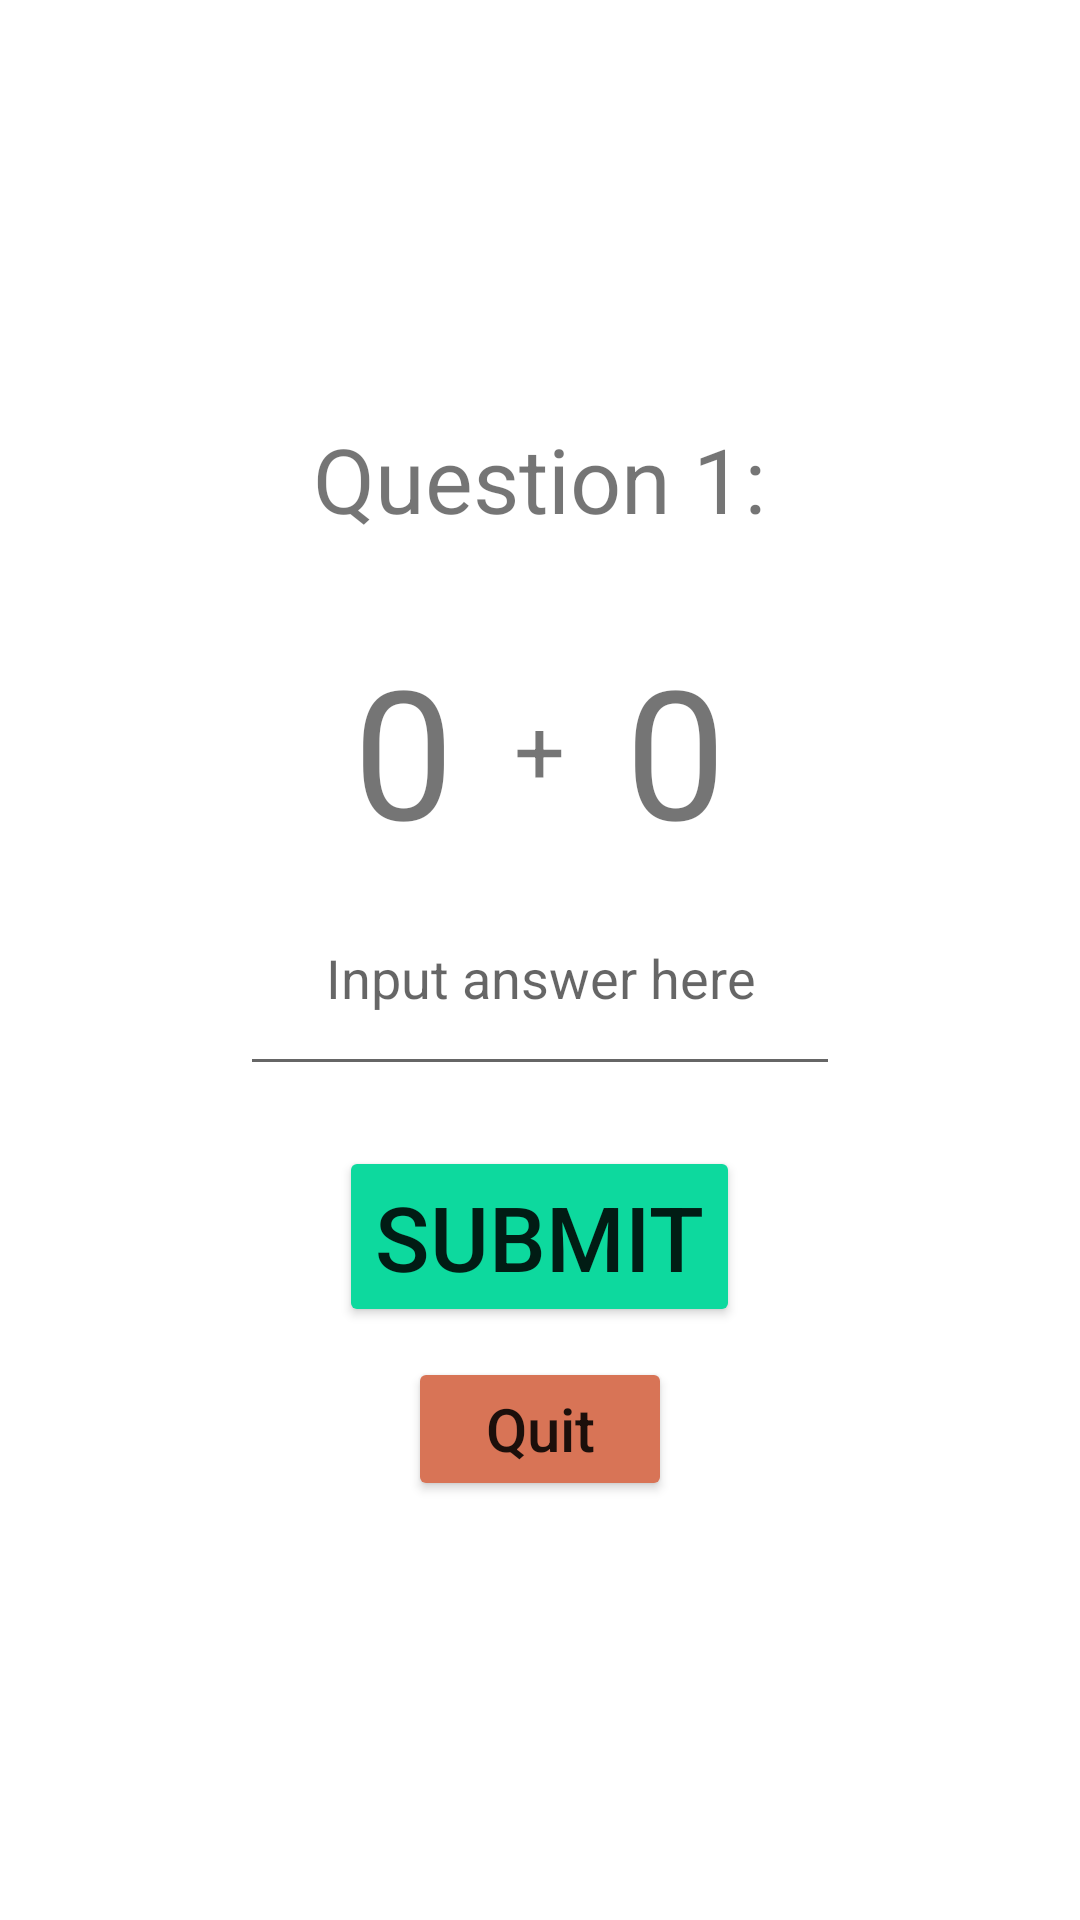

Here is an Android app screen rendered from its layout file. Give the layout XML and the strings, colors and styles it references.
<!-- AndroidManifest.xml: application theme Theme.Flashcard -->
<!-- res/layout/activity_flash_card.xml -->
<?xml version="1.0" encoding="utf-8"?>
<androidx.constraintlayout.widget.ConstraintLayout xmlns:android="http://schemas.android.com/apk/res/android"
    xmlns:app="http://schemas.android.com/apk/res-auto"
    xmlns:tools="http://schemas.android.com/tools"
    android:layout_width="match_parent"
    android:layout_height="match_parent"
    tools:context=".FlashCardActivity">

<LinearLayout
    android:layout_width="match_parent"
    android:layout_height="match_parent"
    android:gravity="center"
    android:orientation="vertical">
    <TextView
        android:id="@+id/question"
        android:layout_width="wrap_content"
        android:layout_height="wrap_content"
        android:text="Question 1:"
        android:textSize="30dp"
        android:layout_marginBottom="30dp"/>
    <LinearLayout
        android:layout_width="wrap_content"
        android:layout_height="wrap_content"
        android:gravity="center"
        android:orientation="horizontal">
        <TextView
            android:id="@+id/op1"
            android:layout_width="wrap_content"
            android:layout_height="wrap_content"
            android:text="0"
            android:textSize="60dp"
            android:layout_marginLeft="10dp"
            android:layout_marginRight="10dp"/>

        <TextView
            android:id="@+id/op"
            android:layout_width="wrap_content"
            android:layout_height="wrap_content"
            android:text="+"
            android:textSize="30dp"
            android:layout_marginLeft="10dp"
            android:layout_marginRight="10dp"/>


        <TextView
            android:id="@+id/op2"
            android:layout_width="wrap_content"
            android:layout_height="wrap_content"
            android:text="0"
            android:textSize="60dp"
            android:layout_marginLeft="10dp"
            android:layout_marginRight="10dp"/>

    </LinearLayout>

    <EditText
        android:id="@+id/answer"
        android:layout_width="200dp"
        android:layout_height="wrap_content"
        android:gravity="center"
        android:inputType="numberSigned"
        android:padding="24dp"
        android:maxLength="4"
        android:hint="Input answer here"
        android:layout_marginBottom="20dp"/>

    <Button
        android:id="@+id/submit"
        android:layout_width="wrap_content"
        android:layout_height="wrap_content"
        android:text="submit"
        android:backgroundTint="@color/buttonGreen"
        android:textSize="30dp"
        android:layout_marginBottom="10dp"/>

    <Button
        android:id="@+id/quit"
        android:layout_width="wrap_content"
        android:layout_height="wrap_content"
        android:text="Quit"
        android:textAllCaps="false"
        android:backgroundTint="@color/buttonRed"
        android:textSize="20dp" />
</LinearLayout>
</androidx.constraintlayout.widget.ConstraintLayout>
<!-- resources referenced by this layout -->
<resources>
  <color name="buttonGreen">#0dd99e</color>
  <color name="buttonRed">#d87456</color>
  <style name="Theme.Flashcard" parent="Theme.MaterialComponents.DayNight.NoActionBar">
          
          <item name="colorPrimary">@color/purple_500</item>
          <item name="colorPrimaryVariant">@color/purple_700</item>
          <item name="colorOnPrimary">@color/white</item>
          
          <item name="colorSecondary">@color/teal_200</item>
          <item name="colorSecondaryVariant">@color/teal_700</item>
          <item name="colorOnSecondary">@color/black</item>
          
          <item name="android:statusBarColor">?attr/colorPrimaryVariant</item>
          
      </style>
  <color name="purple_500">#FF6200EE</color>
  <color name="purple_700">#FF3700B3</color>
  <color name="white">#FFFFFFFF</color>
  <color name="teal_200">#FF03DAC5</color>
  <color name="teal_700">#FF018786</color>
  <color name="black">#FF000000</color>
</resources>
